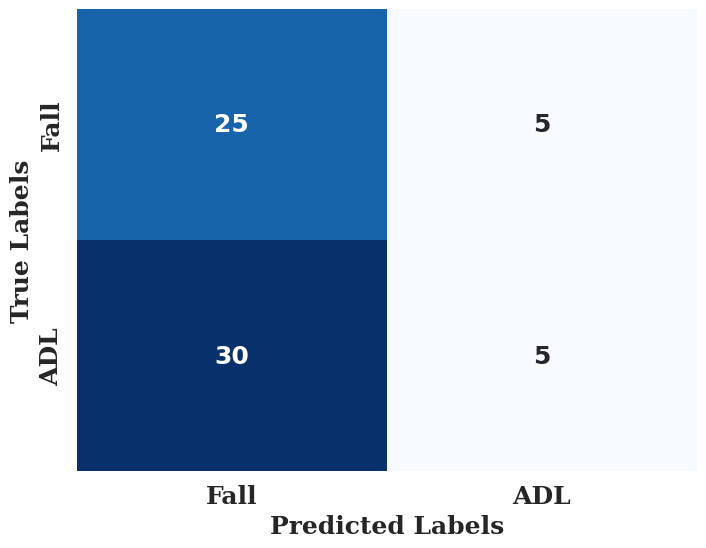

Generate this figure with matplotlib: (Note: this script raises an exception after producing the figure.)

import numpy as np
import matplotlib.pyplot as plt
import seaborn as sns
import os

ROOT_DIR = '/Users/<user>/LightHART-tf/'

# Confusion matrix values
true_positive = 25
true_negative = 5
false_positive = 30
false_negative = 5


# Create confusion matrix
confusion_matrix = np.array([[true_positive, false_negative],
                             [false_positive, true_negative]])

# Plot confusion matrix
plt.figure(figsize=(8, 6))
sns.set(font_scale=1.4)
ax = sns.heatmap(confusion_matrix, annot=True, fmt="d", cmap="Blues", cbar=False, annot_kws={"size": 18, "weight": "bold"})

# Set labels, title, and ticks with specified font properties
font = {'family': 'DejaVu Serif', 'weight': 'bold', 'size': 18}

ax.set_xlabel('Predicted Labels', fontsize=18, fontname='DejaVu Serif', fontweight='bold')
ax.set_ylabel('True Labels', fontsize=18, fontname='DejaVu Serif', fontweight='bold')
ax.set_xticklabels(['Fall', 'ADL'], fontdict=font)
ax.set_yticklabels(['Fall', 'ADL'], fontdict=font)

# Show the plot
plt.savefig(os.path.join(ROOT_DIR, 'reports/figures/cm_scratch.png'), dpi = 300)